pico-8 play session: hold ← + tap ❎

[t = 4 s] hold ← ~4s, tap ❎ ~7×
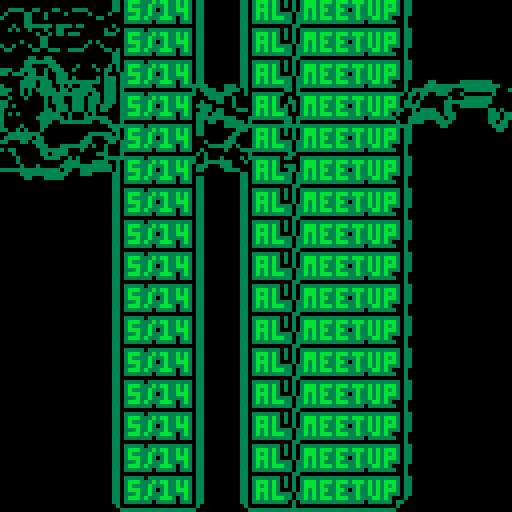
[t = 8 s] hold ← ~8s, tap ❎ ~14×
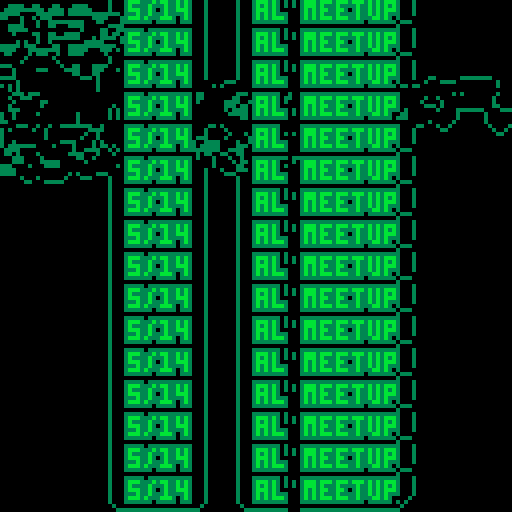

pico-8 cartridge
version 16
__lua__
-- [redacted]
--by stephan_gfx
d=8192z=11v=128m=memcpy
for i=0,v,8 do
?"al meetup",64,i,z
?"5/14",32,i,z
end
::_::m(0,d*3,d)for x=0,v do
for y=0,v do
if z!=pget(x,y)then 
n=0
for i=x-1,x+1 do
for j=y-1,y+1 do
l=pget(i,j)n+=l/3+z*flr(l/z)end
end
sset(x,y,(n>9or n==2or n==3)and 3or 0)end
end
end
m(d*3,0,d)goto _
